Run: headless pygame with SDL's dummy video driver; simulated clock (each Clock.tick advances the game by its frame time, no real sleeping); random seed 0; keys injected as events and as key.get_pressed() state; no mouse input.
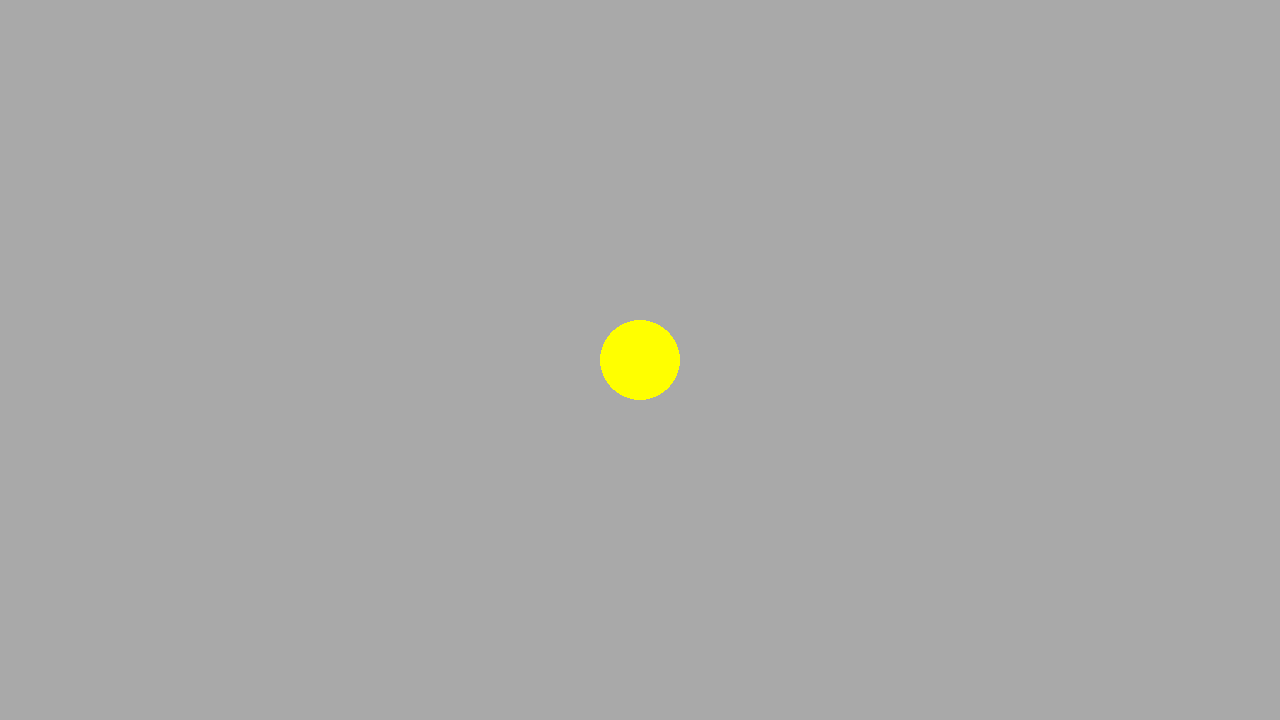
Frame 1 of 4 · flips 1–60 · no input
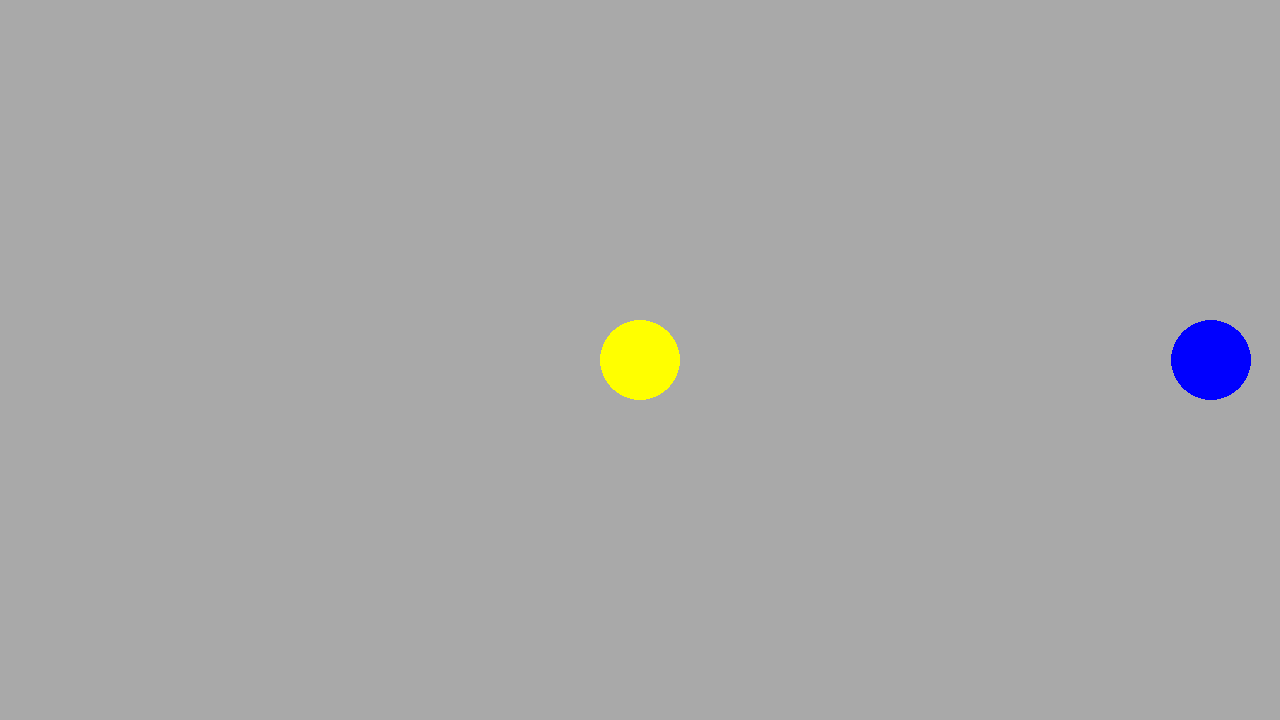
Frame 2 of 4 · flips 61–180 · tapped SPACE, RETURN · held RIGHT (→), D
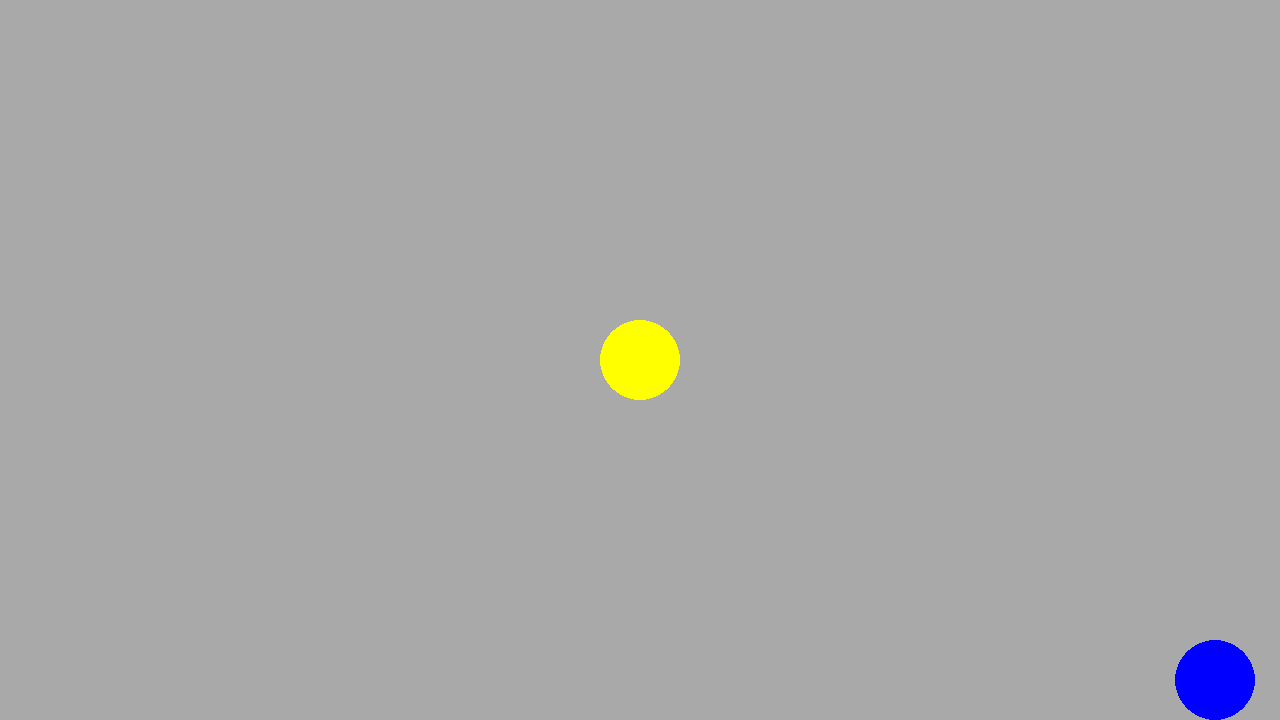
Frame 3 of 4 · flips 181–300 · held DOWN (↓), S
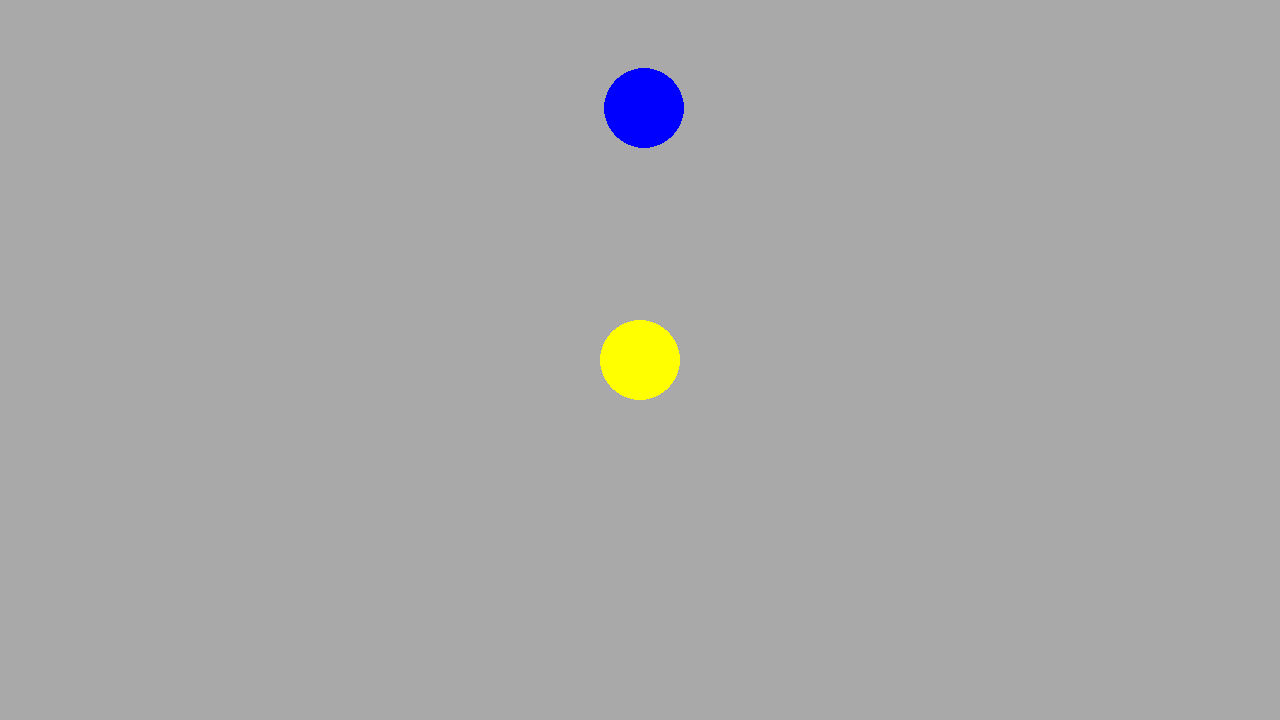
Frame 4 of 4 · flips 301–420 · held LEFT (←), A, UP (↑), W

The pygame program that drew these frames:

# Example file showing a circle moving on screen
import pygame

# pygame setup
pygame.init()
screen = pygame.display.set_mode((1280, 720))
clock = pygame.time.Clock()
running = True
dt = 0

#set player starting positions by spawning them at half of the creens height and width
player1_pos = pygame.Vector2(screen.get_width() / 2, screen.get_height() / 2)
player2_pos = pygame.Vector2(screen.get_width() / 2, screen.get_height() / 2)
player3_pos = pygame.Vector2(screen.get_width() / 2, screen.get_height() / 2)

#set player speeds
player1_speed = 300
player2_speed = 300
player3_speed = 1200

while running:
    # poll for events
    # pygame.QUIT event means the user clicked X to close your window
    for event in pygame.event.get():
        if event.type == pygame.QUIT:
            running = False

    # fill the screen with a color to wipe away anything from last frame
    screen.fill("#A9A9A9")

    # Player 1 movement

    pygame.draw.circle(screen, "red", player1_pos, 40)

    keys = pygame.key.get_pressed()
    if keys[pygame.K_w]:
        player1_pos.y -= player1_speed * dt
    if keys[pygame.K_s]:
        player1_pos.y += player1_speed * dt
    if keys[pygame.K_a]:
        player1_pos.x -= player1_speed * dt
    if keys[pygame.K_d]:
        player1_pos.x += player1_speed * dt

    # keep player 1 circle within screen

    player1_pos.x = max(40, min(player1_pos.x, screen.get_width() - 40))
    player1_pos.y = max(40, min(player1_pos.y, screen.get_height() - 40))

    # Player 2 movement

    pygame.draw.circle(screen, "blue", player2_pos, 40)

    keys = pygame.key.get_pressed()
    if keys[pygame.K_UP]:
        player2_pos.y -= player2_speed * dt
    if keys[pygame.K_DOWN]:
        player2_pos.y += player2_speed * dt
    if keys[pygame.K_LEFT]:
        player2_pos.x -= player2_speed * dt
    if keys[pygame.K_RIGHT]:
        player2_pos.x += player2_speed * dt

    # keep player 2 circle within screen
    player2_pos.x = max(40, min(player2_pos.x, screen.get_width() - 40))
    player2_pos.y = max(40, min(player2_pos.y, screen.get_height() - 40))

    # Player 3 movement
    
    pygame.draw.circle(screen, "yellow", player3_pos, 40)

    keys = pygame.key.get_pressed()
    if keys[pygame.K_i]:
        player3_pos.y -= player3_speed * dt
    if keys[pygame.K_k]:
        player3_pos.y += player3_speed * dt
    if keys[pygame.K_j]:
        player3_pos.x -= player3_speed * dt
    if keys[pygame.K_l]:
        player3_pos.x += player3_speed * dt

    # keep player 3 circle within screen
    player3_pos.x = max(40, min(player3_pos.x, screen.get_width() - 40))
    player3_pos.y = max(40, min(player3_pos.y, screen.get_height() - 40))

    # flip() the display to put your work on screen
    pygame.display.flip()

    # limits FPS to 60
    # dt is delta time in seconds since last frame, used for framerate-
    # independent physics.
    dt = clock.tick(60) / 1000  

pygame.quit()
